Image classification data set "split" (LiaoKyle/BSR-UNet on GitHub). Class labels (2): clean, dirty.

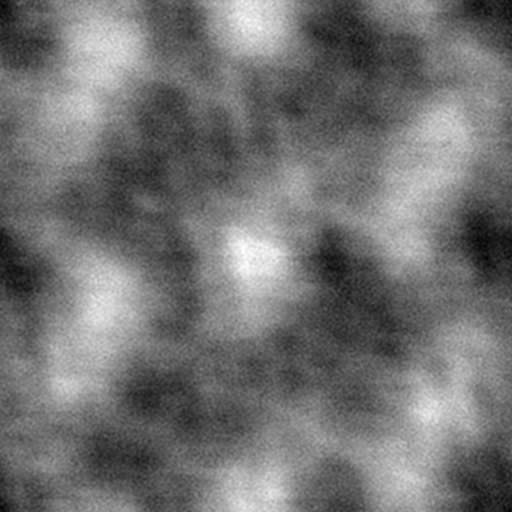
Label: dirty

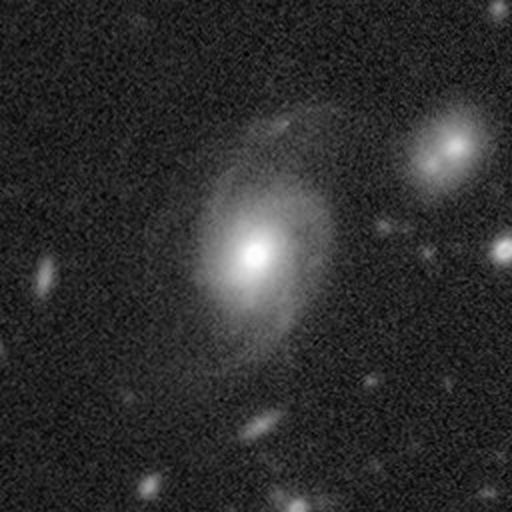
Label: clean

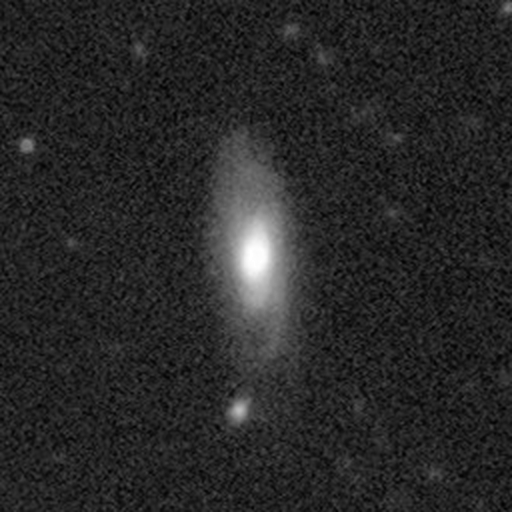
Label: clean

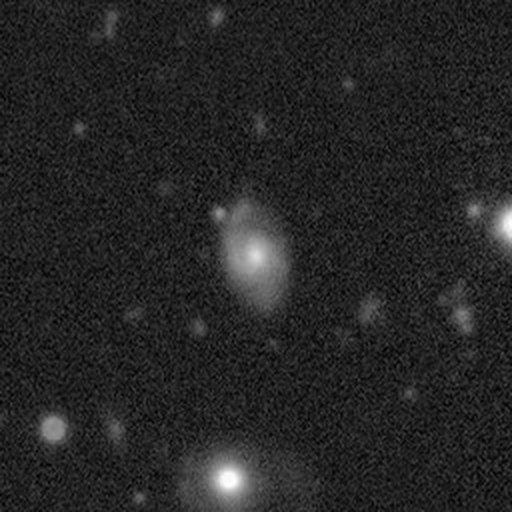
Label: clean

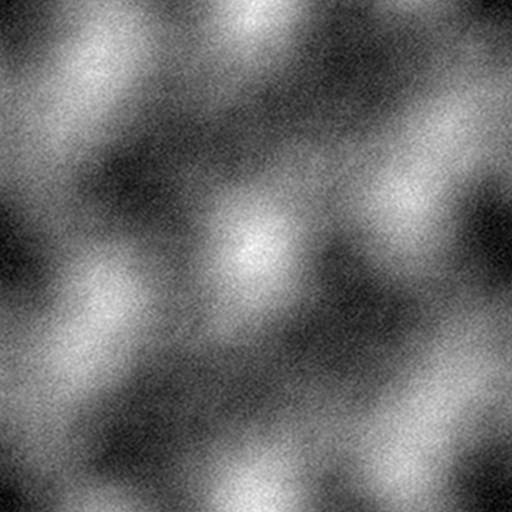
Label: dirty

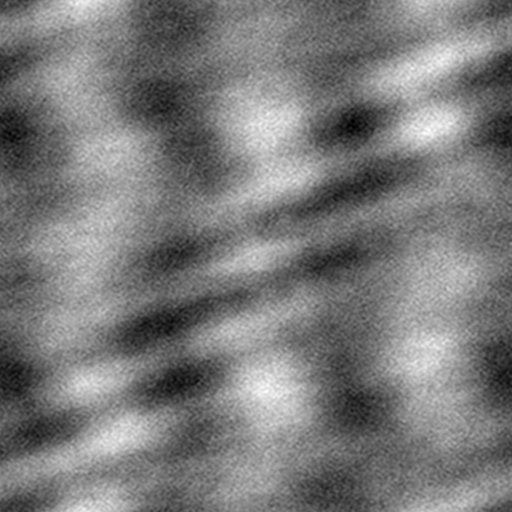
Label: dirty
